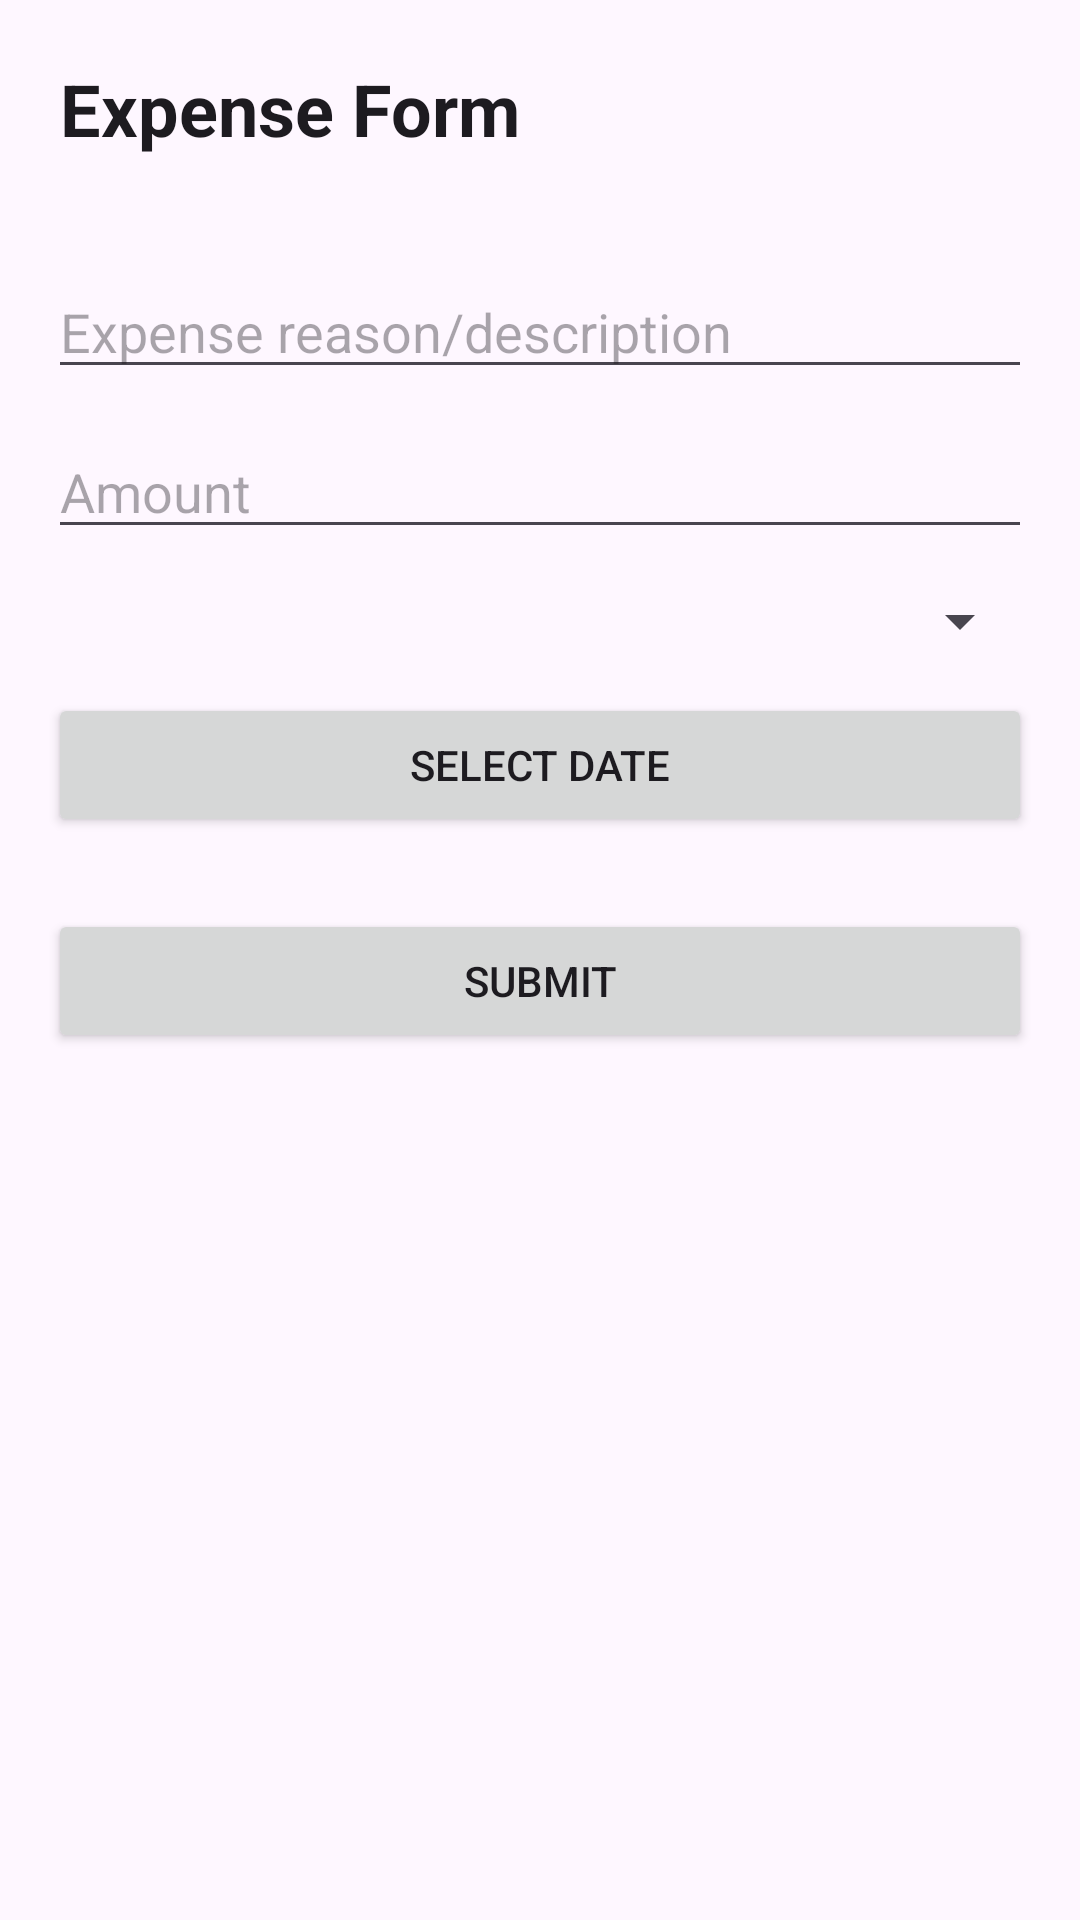

Write the Android layout XML for this screen, with the resource values it uses.
<!-- AndroidManifest.xml: application theme Theme.ExpenseTracker -->
<!-- res/layout/expense_form.xml -->
<?xml version="1.0" encoding="utf-8"?>
<layout xmlns:android="http://schemas.android.com/apk/res/android">

    <data>
        <variable
            name="expense"
            type="com.example.expensetracker.model.Expense" />
    </data>

    <LinearLayout
        android:layout_width="match_parent"
        android:layout_height="match_parent"
        android:orientation="vertical">
        <TextView
            android:id="@+id/toolbar"
            android:layout_width="match_parent"
            android:layout_height="wrap_content"
            android:text="@string/expense_form"
            android:textSize="24sp"
            android:textStyle="bold"
            android:textColor="?attr/colorOnSurface"
            android:padding="20dp" />
        <androidx.core.widget.NestedScrollView
            android:layout_width="match_parent"
            android:layout_height="match_parent"
            android:fillViewport="true">
            <LinearLayout
                android:layout_width="match_parent"
                android:layout_height="match_parent"
                android:orientation="vertical"
                android:padding="16dp">

                <EditText
                    android:id="@+id/expenseReasonInput"
                    android:layout_width="match_parent"
                    android:layout_height="wrap_content"
                    android:hint="@string/expense_reason_description"
                    android:inputType="text"
                    android:text="@{expense.reason}"
                    android:layout_marginBottom="12dp" />

                <EditText
                    android:id="@+id/expenseAmountInput"
                    android:layout_width="match_parent"
                    android:layout_height="wrap_content"
                    android:hint="@string/amount"
                    android:inputType="numberDecimal"
                    android:text="@{expense!=null? String.valueOf(expense.amount):null}"
                    android:layout_marginBottom="12dp" />

                <Spinner
                    android:id="@+id/expenseCategorySpinner"
                    android:layout_width="match_parent"
                    android:layout_height="wrap_content"
                    android:layout_marginBottom="12dp" />

                <Button
                    android:id="@+id/datePickerButton"
                    android:layout_width="match_parent"
                    android:layout_height="wrap_content"
                    android:text="@string/select_date"
                    android:layout_marginBottom="24dp" />

                <Button
                    android:id="@+id/submitButton"
                    android:layout_width="match_parent"
                    android:layout_height="wrap_content"
                    android:text="@string/submit" />

            </LinearLayout>
        </androidx.core.widget.NestedScrollView>

    </LinearLayout>
</layout>
<!-- resources referenced by this layout -->
<resources>
  <string name="amount">Amount</string>
  <string name="expense_form">Expense Form</string>
  <string name="expense_reason_description">Expense reason/description</string>
  <string name="select_date">Select Date</string>
  <string name="submit">Submit</string>
  <style name="Theme.ExpenseTracker" parent="Theme.Material3.DayNight.NoActionBar" />
</resources>
